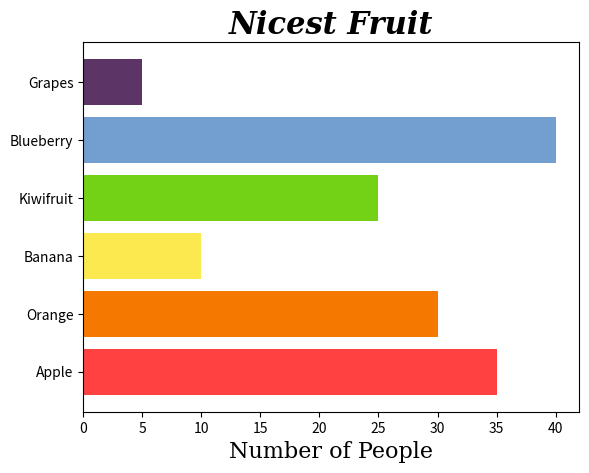

The matplotlib source for this figure:
from matplotlib import pyplot as plt

y = ["Apple", "Orange", "Banana", "Kiwifruit", "Blueberry", "Grapes"]

x = [35, 30, 10, 25, 40, 5]

colors = ["#ff4141", "#f57900", "#fce94f", "#73d216", "#729fcf", "#5c3566"]

plt.title("Nicest Fruit",fontdict={"family" : "serif", "size" : 22, "weight" : "bold", "style" : "italic"})
plt.xlabel("Number of People",fontdict={"family" : "serif", "size" : 16})

for i in range(len(x)):
    yi = y[i]
    xi = x[i]
    plt.barh(yi, xi, color=colors[i])

plt.show()